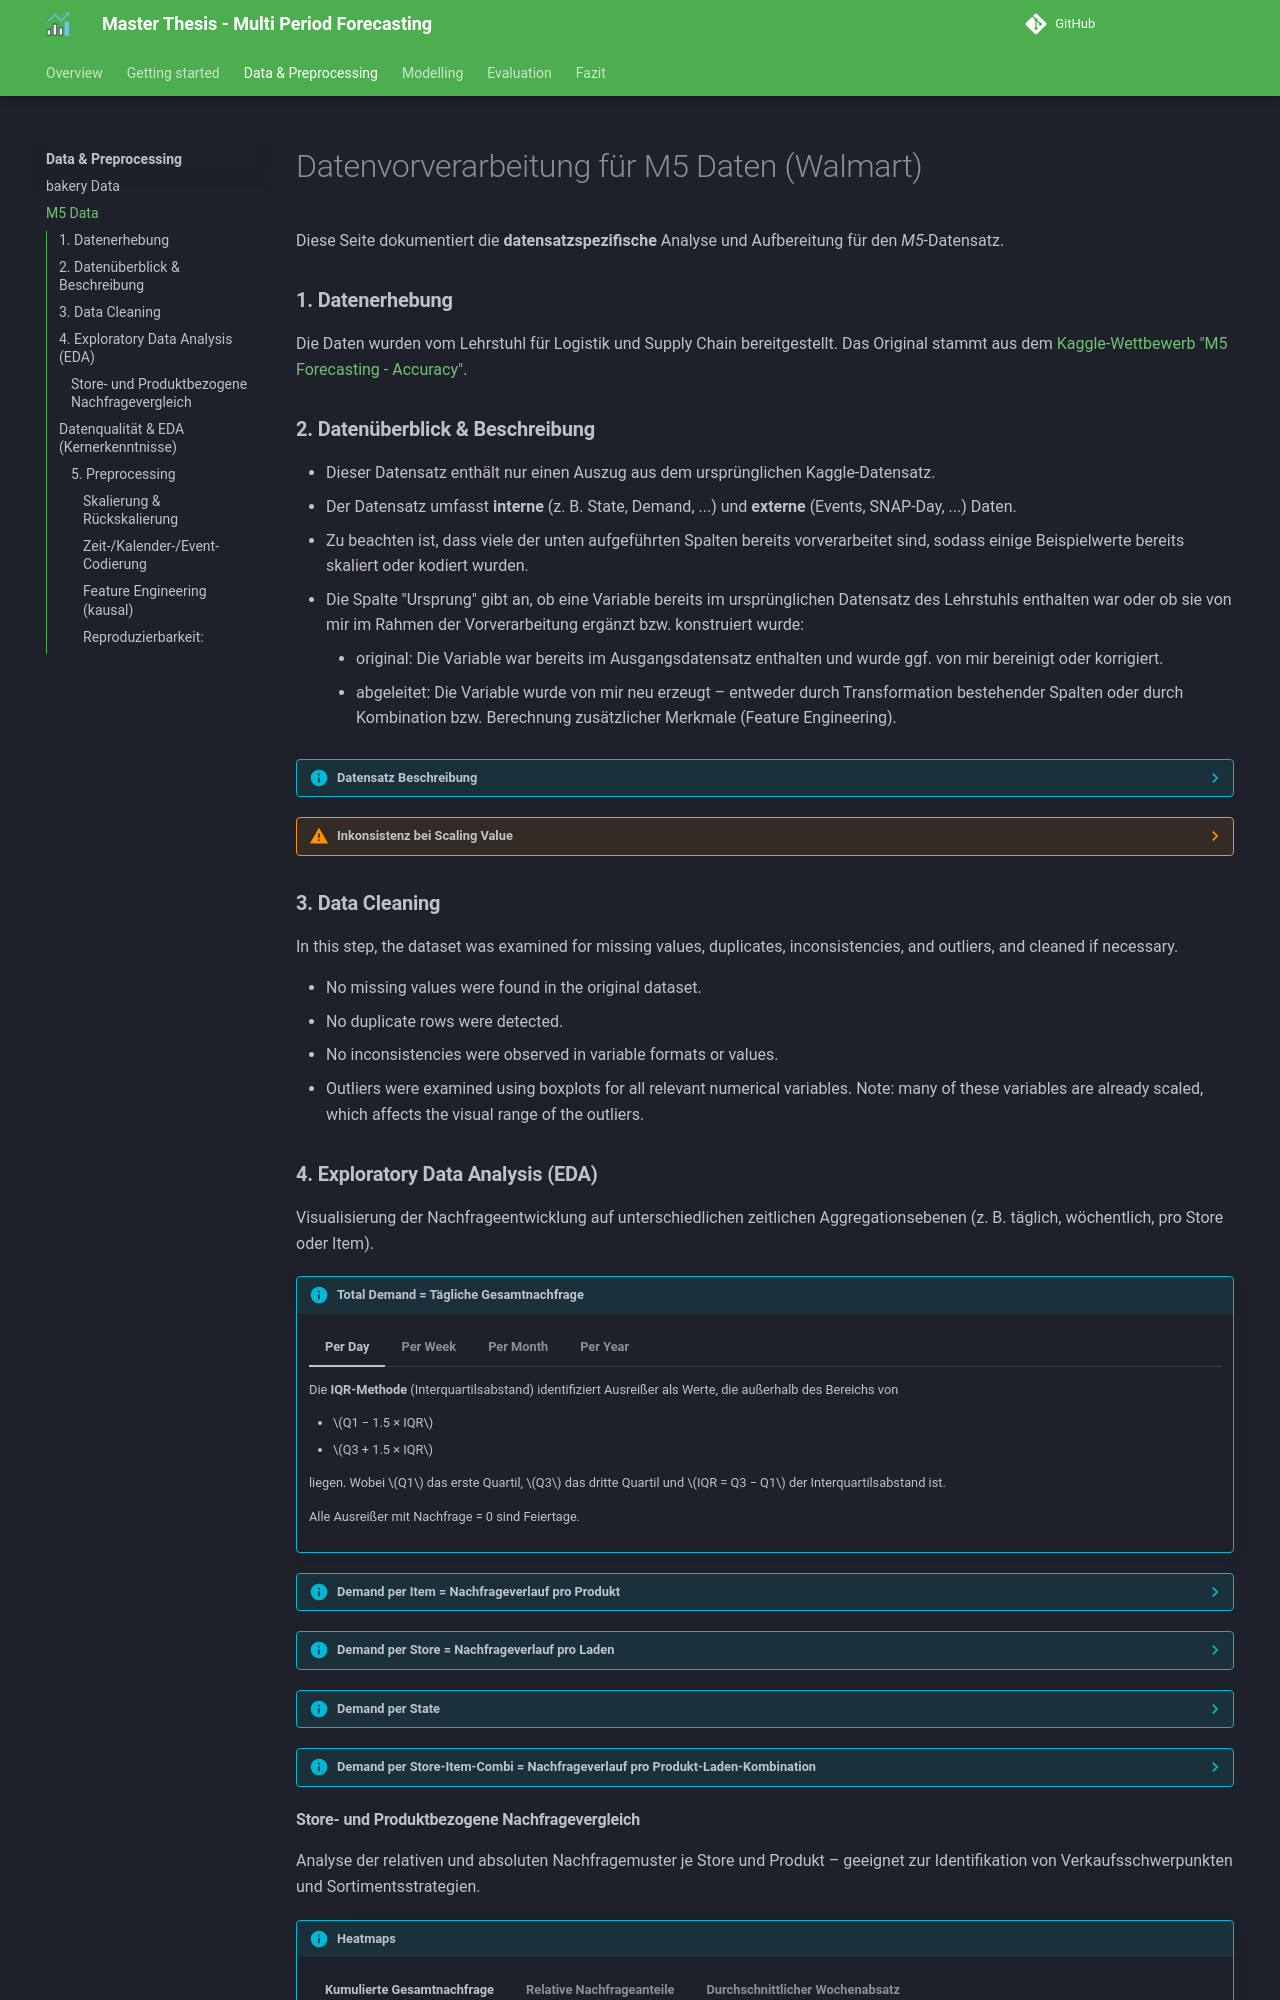

repository: Katja19/ma-multi-period-forecasting-sc · page: 0_data_preprocessing/m5_data/index.html · generator: mkdocs

# Datenvorverarbeitung für M5 Daten (Walmart)

Diese Seite dokumentiert die **datensatzspezifische** Analyse und Aufbereitung für den *M5*-Datensatz.

### **1. Datenerhebung**

Die Daten wurden vom Lehrstuhl für Logistik und Supply Chain bereitgestellt. Das Original stammt aus dem [Kaggle-Wettbewerb "M5 Forecasting - Accuracy"](https://www.kaggle.com/c/m5-forecasting-accuracy/).
